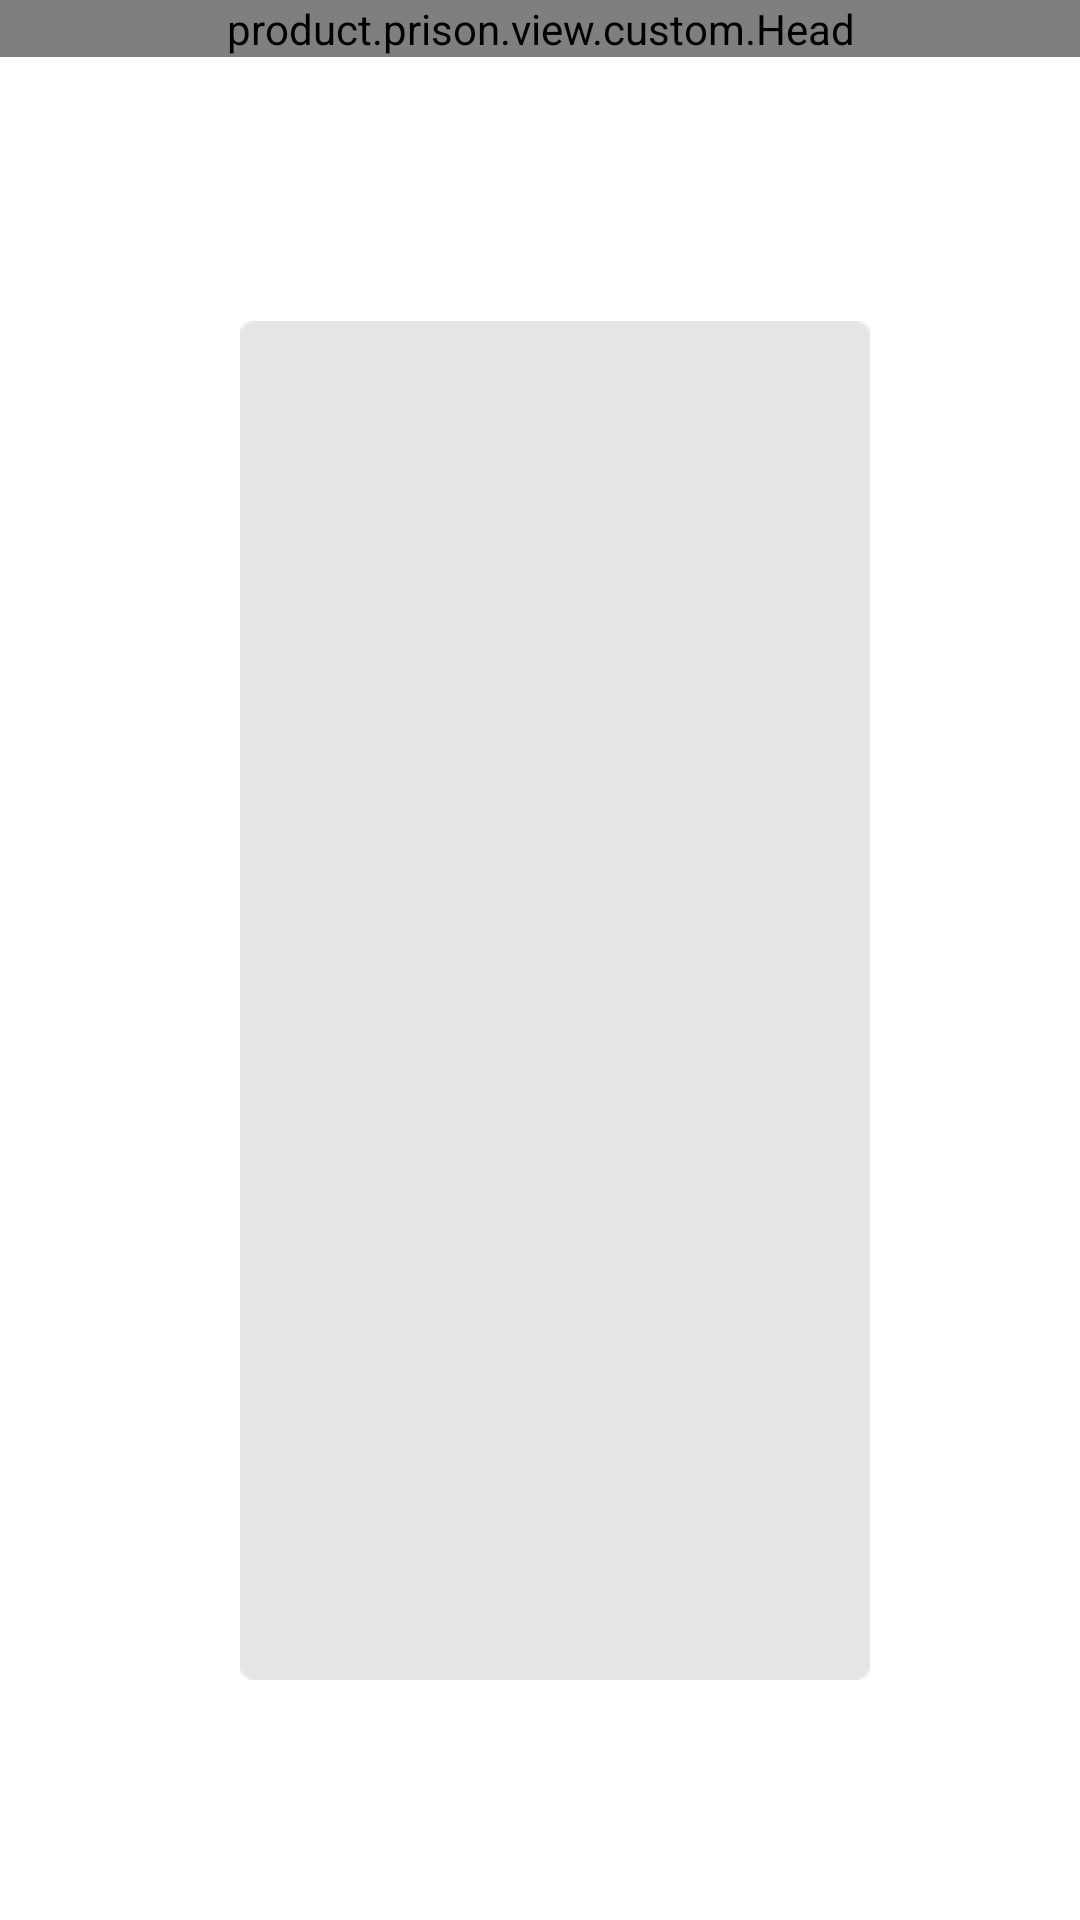

Here is an Android app screen rendered from its layout file. Give the layout XML and the strings, colors and styles it references.
<!-- AndroidManifest.xml: application theme AppTheme -->
<!-- res/layout/activity_dish.xml -->
<?xml version="1.0" encoding="utf-8"?>

<FrameLayout xmlns:android="http://schemas.android.com/apk/res/android"
    xmlns:tools="http://schemas.android.com/tools"
    android:layout_width="match_parent"
    android:layout_height="match_parent">

    <product.prison.view.custom.Head
        android:layout_width="match_parent"
        android:layout_height="wrap_content" />

    <LinearLayout
        android:layout_width="match_parent"
        android:layout_height="match_parent"
        android:layout_marginLeft="80dp"
        android:layout_marginTop="107dp"
        android:layout_marginRight="48dp"
        android:layout_marginBottom="80dp"
        android:orientation="horizontal">


        <android.support.v7.widget.RecyclerView
            android:id="@+id/left_list"
            android:layout_width="210dp"
            android:layout_height="match_parent"
            android:background="@drawable/left_list_bg"></android.support.v7.widget.RecyclerView>


        <ImageView
            android:id="@+id/right_image"
            android:layout_width="match_parent"
            android:layout_height="match_parent"
            android:layout_marginLeft="30dp"
            android:layout_weight="1"
            android:background="@drawable/right_grid_bg"
            android:orientation="vertical"
            android:paddingLeft="5dp"
            android:paddingTop="40dp"
            android:paddingRight="5dp"
            android:paddingBottom="40dp"
            android:scaleType="fitXY"></ImageView>

        <RelativeLayout
            android:layout_width="32dp"
            android:layout_height="match_parent"
            android:orientation="vertical">


            <Button
                android:id="@+id/shop_order"
                android:layout_width="wrap_content"
                android:layout_height="36dp"
                android:layout_alignParentBottom="true"
                android:layout_marginBottom="66dp"
                android:background="@drawable/shop_order_n" />

            <Button
                android:id="@+id/shop_cat"
                android:layout_width="wrap_content"
                android:layout_height="36dp"
                android:layout_alignParentBottom="true"
                android:layout_marginBottom="20dp"
                android:background="@drawable/shop_cat_p" />

        </RelativeLayout>

    </LinearLayout>
</FrameLayout>
<!-- resources referenced by this layout -->
<resources>
  <!-- drawable left_list_bg: png bitmap (drawable, 2180 bytes) -->
  <!-- drawable right_grid_bg: png bitmap (drawable, 4356 bytes) -->
  <!-- drawable shop_cat_p: png bitmap (drawable, 2399 bytes) -->
  <!-- drawable shop_order_n: png bitmap (drawable, 1850 bytes) -->
  <style name="AppTheme" parent="Theme.AppCompat.Light.DarkActionBar">
          
          <item name="colorPrimary">@color/colorPrimary</item>
          <item name="colorPrimaryDark">@color/colorPrimaryDark</item>
          <item name="colorAccent">@color/colorAccent</item>
          <item name="android:windowBackground">@drawable/bg</item>
      </style>
  <color name="colorPrimary">#008577</color>
  <color name="colorPrimaryDark">#00574B</color>
  <color name="colorAccent">#D81B60</color>
</resources>
